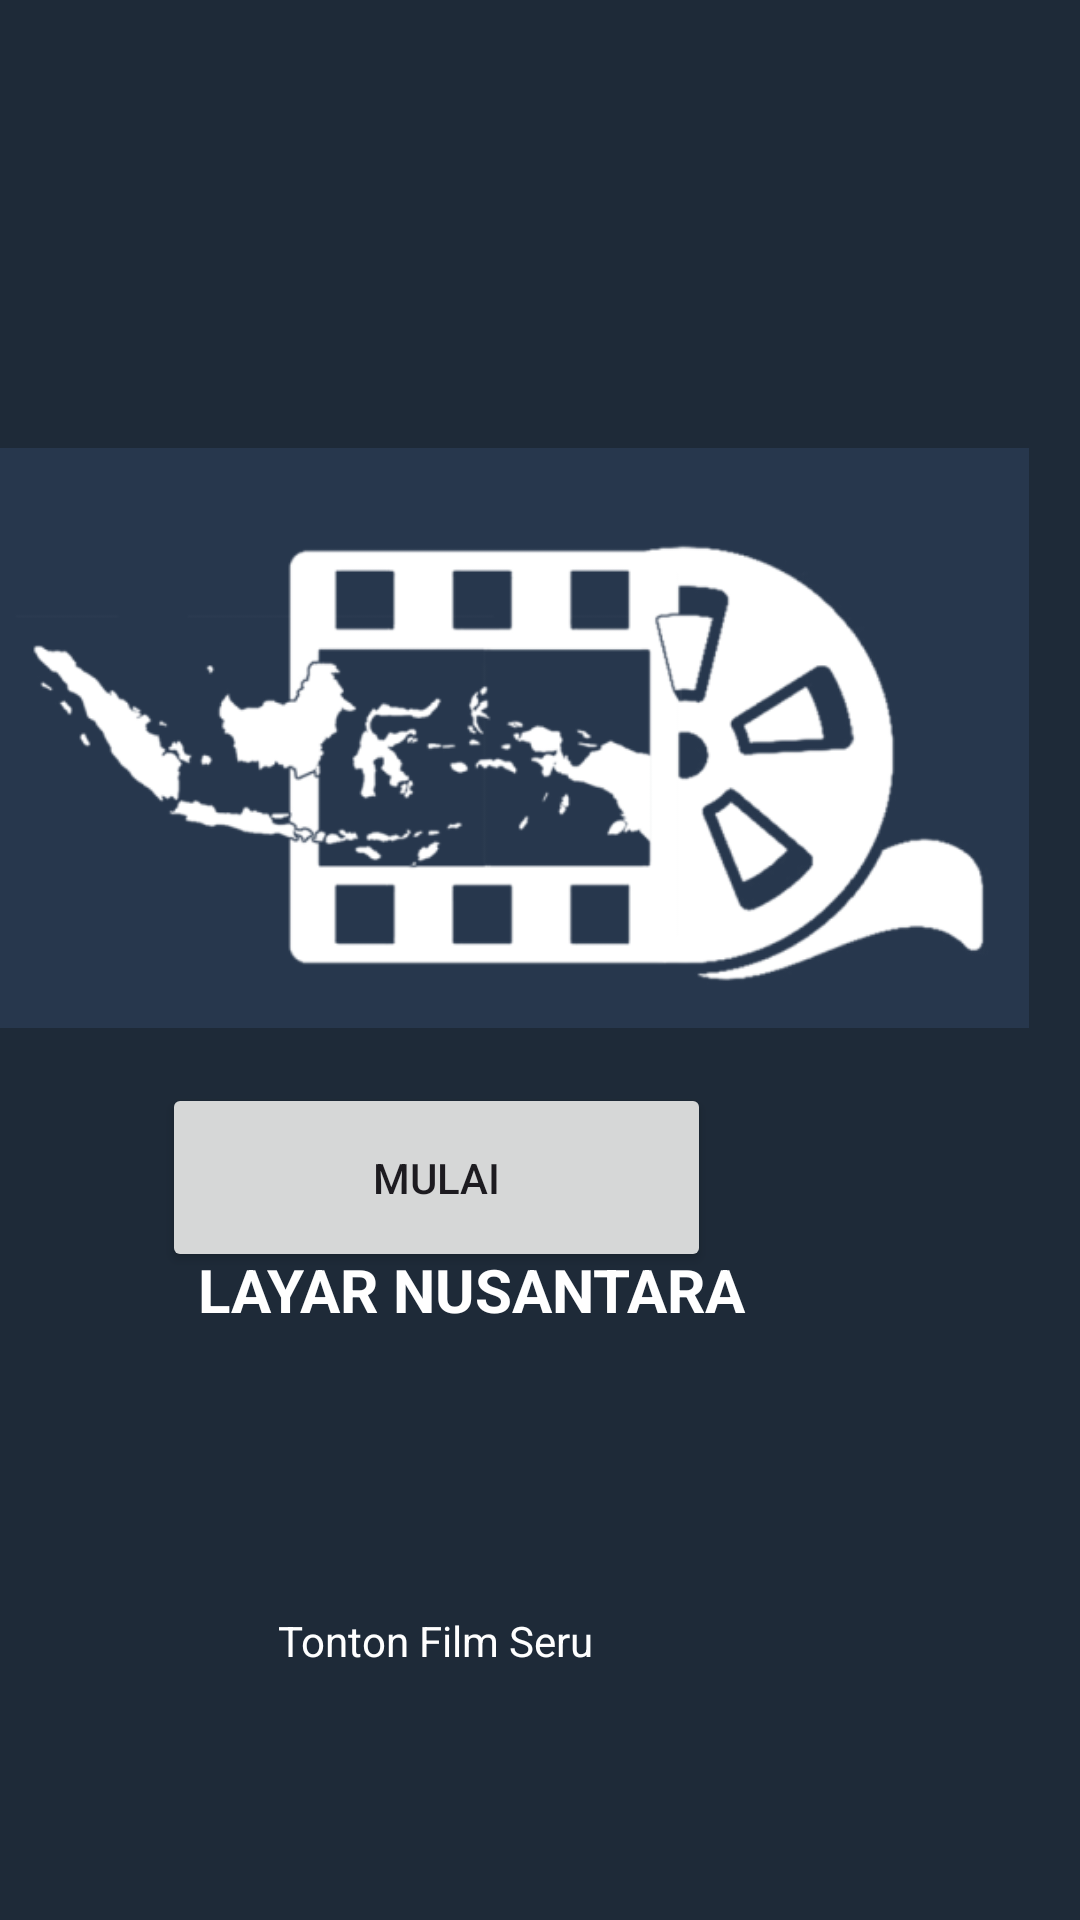

Android layout source for this screen:
<!-- AndroidManifest.xml: application theme Theme.ApkLayarNusantara -->
<!-- res/layout/activity_splash.xml -->
<?xml version="1.0" encoding="utf-8"?>
<RelativeLayout xmlns:android="http://schemas.android.com/apk/res/android"
    xmlns:app="http://schemas.android.com/apk/res-auto"
    android:layout_width="match_parent"
    android:layout_height="match_parent"
    android:background="#1E2A38">


    <TextView
        android:id="@+id/txtWelcome2"
        android:layout_width="230dp"
        android:layout_height="87dp"
        android:layout_below="@id/imageView"
        android:layout_alignParentEnd="true"
        android:layout_marginTop="-24dp"
        android:layout_marginEnd="88dp"
        android:gravity="center"
        android:text="LAYAR NUSANTARA"
        android:textColor="@android:color/white"
        android:textSize="20sp"
        android:textStyle="bold" />

    <TextView
        android:id="@+id/txtWelcome"
        android:layout_width="230dp"
        android:layout_height="87dp"
        android:layout_below="@id/imageView"
        android:layout_alignParentEnd="true"
        android:layout_marginTop="-53dp"
        android:layout_marginEnd="91dp"
        android:gravity="center"
        android:text="SELAMAT DATANG DI"
        android:textColor="@android:color/white"
        android:textSize="14sp" />

    <TextView
        android:id="@+id/txtWelcome3"
        android:layout_width="230dp"
        android:layout_height="87dp"
        android:layout_below="@id/txtWelcome"
        android:layout_alignParentEnd="true"
        android:layout_marginTop="59dp"
        android:layout_marginEnd="100dp"
        android:gravity="center"
        android:text="Tonton Film Seru"
        android:textColor="@android:color/white"
        android:textSize="14sp" />

    <ImageView
        android:id="@+id/imageView"
        android:layout_width="wrap_content"
        android:layout_height="wrap_content"
        android:layout_alignParentTop="true"
        android:layout_alignParentEnd="true"
        android:layout_marginTop="82dp"
        android:layout_marginEnd="17dp"
        app:srcCompat="@drawable/startbackground" />

    <Button
        android:id="@+id/button"
        android:layout_width="183dp"
        android:layout_height="63dp"
        android:layout_alignParentEnd="true"
        android:layout_alignParentBottom="true"
        android:layout_marginEnd="123dp"
        android:layout_marginBottom="216dp"
        android:text="Mulai" />

</RelativeLayout>
<!-- resources referenced by this layout -->
<resources>
  <!-- drawable startbackground: png bitmap (drawable, 48304 bytes) -->
  <style name="Theme.ApkLayarNusantara" parent="Base.Theme.ApkLayarNusantara" />
  <style name="Base.Theme.ApkLayarNusantara" parent="Theme.Material3.DayNight.NoActionBar">
          
          
      </style>
</resources>
